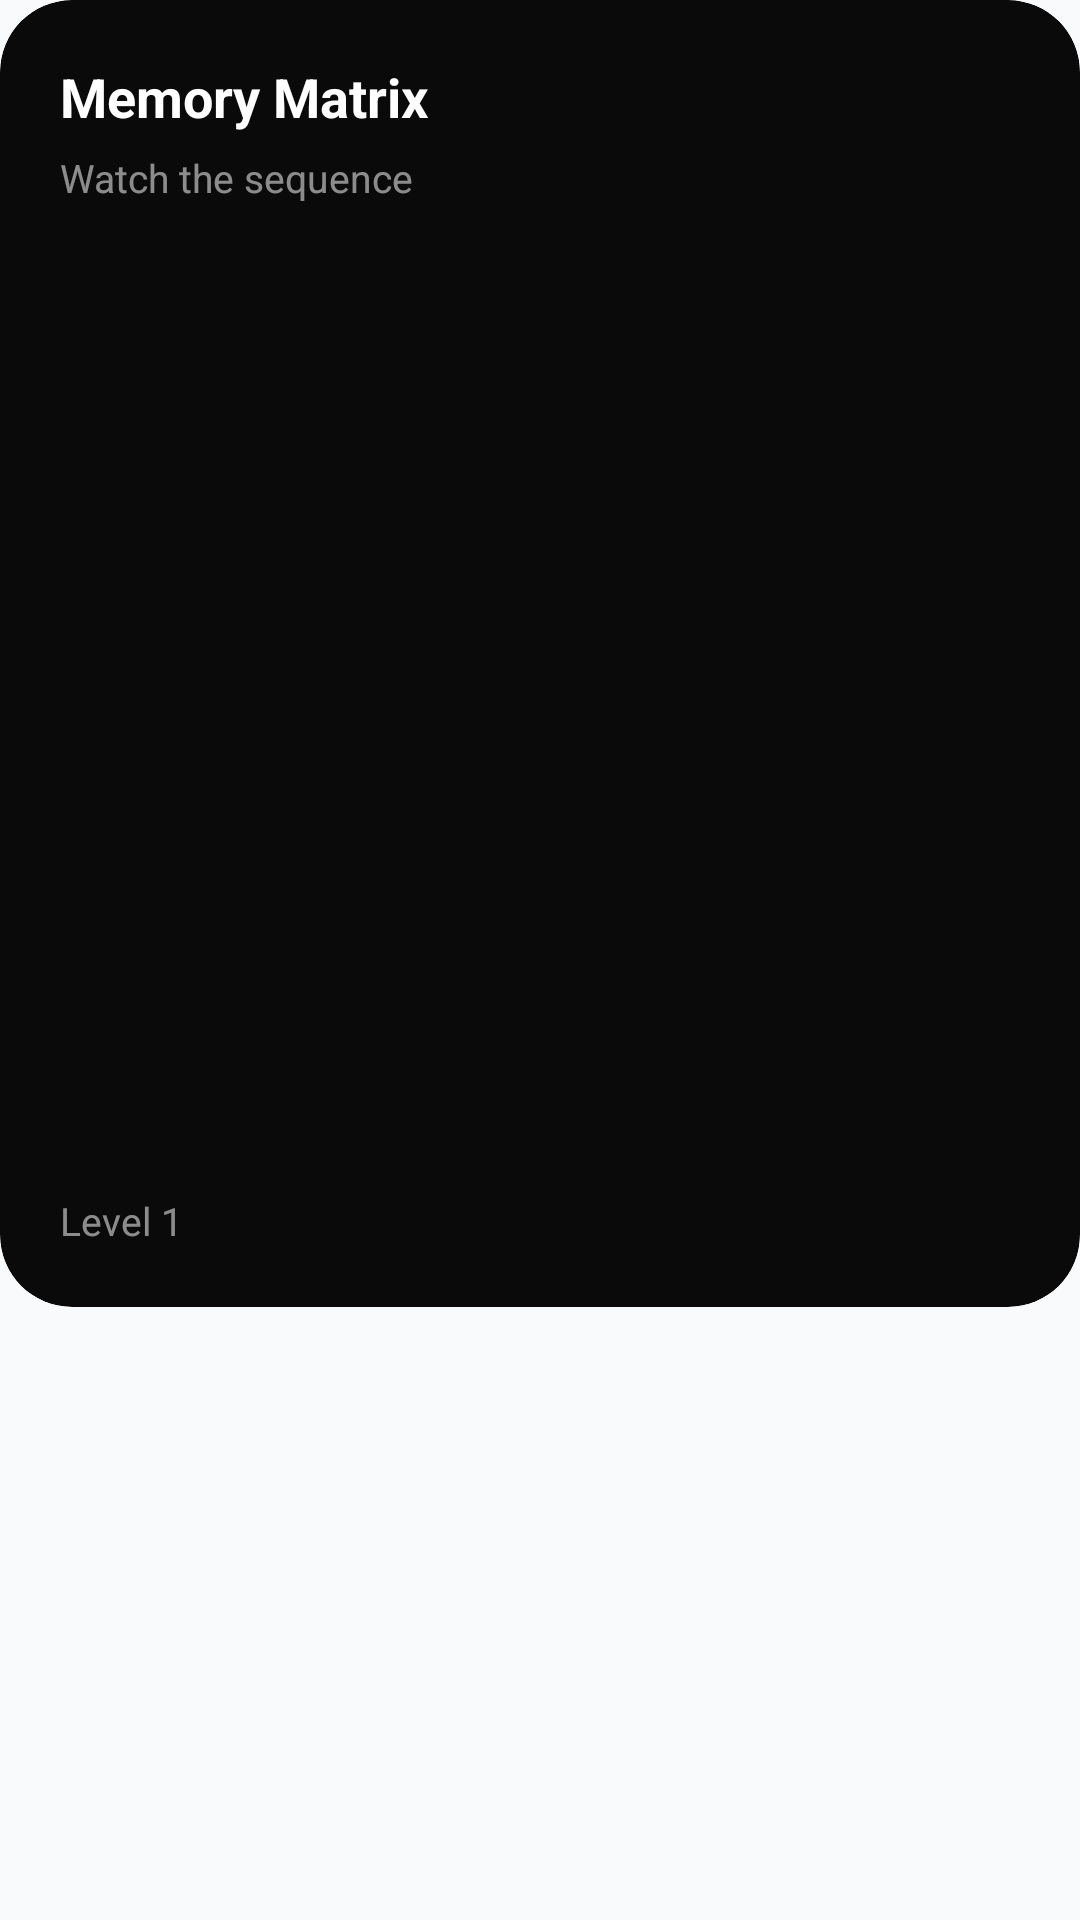

Write the Android layout XML for this screen, with the resource values it uses.
<!-- AndroidManifest.xml: application theme Theme.ZenSwitch.Sage -->
<!-- res/layout/fragment_memory_matrix.xml -->
<?xml version="1.0" encoding="utf-8"?>
<androidx.constraintlayout.widget.ConstraintLayout xmlns:android="http://schemas.android.com/apk/res/android"
    xmlns:app="http://schemas.android.com/apk/res-auto"
    android:layout_width="match_parent"
    android:layout_height="match_parent">

    <androidx.cardview.widget.CardView
        android:id="@+id/card"
        android:layout_width="0dp"
        android:layout_height="wrap_content"
        app:cardBackgroundColor="#0A0A0A"
        app:cardCornerRadius="24dp"
        app:cardElevation="0dp"
        app:layout_constraintStart_toStartOf="parent"
        app:layout_constraintEnd_toEndOf="parent"
        app:layout_constraintTop_toTopOf="parent">

        <LinearLayout
            android:layout_width="match_parent"
            android:layout_height="wrap_content"
            android:orientation="vertical"
            android:padding="20dp"
            android:gravity="center_horizontal">

            <TextView
                android:id="@+id/tvHeader"
                android:layout_width="match_parent"
                android:layout_height="wrap_content"
                android:text="Memory Matrix"
                android:textColor="?attr/colorOnPrimary"
                android:textSize="18sp"
                android:textStyle="bold" />

            <TextView
                android:id="@+id/tvStatus"
                android:layout_width="match_parent"
                android:layout_height="wrap_content"
                android:layout_marginTop="6dp"
                android:text="Watch the sequence"
                android:textColor="#88FFFFFF"
                android:textSize="13sp" />

            <GridLayout
                android:id="@+id/grid"
                android:layout_width="300dp"
                android:layout_height="300dp"
                android:layout_marginTop="16dp"
                android:rowCount="3"
                android:columnCount="3" />

            <TextView
                android:id="@+id/tvLevel"
                android:layout_width="match_parent"
                android:layout_height="wrap_content"
                android:layout_marginTop="14dp"
                android:text="Level 1"
                android:textColor="#88FFFFFF"
                android:textSize="13sp" />

        </LinearLayout>

    </androidx.cardview.widget.CardView>

</androidx.constraintlayout.widget.ConstraintLayout>
<!-- resources referenced by this layout -->
<resources>
  <color name="sage_primary_fixed">#5FAE66</color>
  <color name="white">#FFFFFFFF</color>
  <color name="sage_secondary">@color/sage_primary_light_fixed</color>
  <color name="black">#FF000000</color>
  <color name="button_primary_sage">#5FAE66</color>
  <color name="neutral_bg_fixed">#F8FAFC</color>
  <color name="neutral_text_fixed">#0F172A</color>
  <color name="toolbar_light_green">#EAF3EC</color>
  <color name="neutral_surface_variant_fixed">#F1F5F9</color>
  <color name="neutral_text_muted_fixed">#475569</color>
  <color name="neutral_outline_fixed">#E2E8F0</color>
  <color name="neutral_surface_fixed">#FFFFFF</color>
  <style name="Widget.ZenSwitch.Chip" parent="Widget.MaterialComponents.Chip.Filter">
          <item name="chipCornerRadius">@dimen/radius_full</item>
          <item name="chipStrokeWidth">1dp</item>
          <item name="chipStrokeColor">?attr/colorOutlineVariant</item>
          <item name="chipBackgroundColor">?attr/colorSurfaceVariant</item>
          <item name="android:textColor">?attr/colorOnSurface</item>
          <item name="checkedIconTint">?attr/colorPrimary</item>
          <item name="rippleColor">?attr/colorOutline</item>
      </style>
  <style name="TextAppearance.ZenSwitch.DisplayLarge" parent="TextAppearance.MaterialComponents.Headline3">
          <item name="android:fontFamily">sans-serif</item>
      </style>
  <style name="TextAppearance.ZenSwitch.DisplayMedium" parent="TextAppearance.MaterialComponents.Headline4">
          <item name="android:fontFamily">sans-serif</item>
      </style>
  <style name="TextAppearance.ZenSwitch.DisplaySmall" parent="TextAppearance.MaterialComponents.Headline5">
          <item name="android:fontFamily">sans-serif</item>
      </style>
  <style name="TextAppearance.ZenSwitch.HeadlineLarge" parent="TextAppearance.MaterialComponents.Headline4">
          <item name="android:fontFamily">sans-serif-medium</item>
      </style>
  <style name="TextAppearance.ZenSwitch.HeadlineMedium" parent="TextAppearance.MaterialComponents.Headline5">
          <item name="android:fontFamily">sans-serif-medium</item>
      </style>
  <style name="TextAppearance.ZenSwitch.HeadlineSmall" parent="TextAppearance.MaterialComponents.Headline6">
          <item name="android:fontFamily">sans-serif-medium</item>
      </style>
  <style name="TextAppearance.ZenSwitch.TitleLarge" parent="TextAppearance.MaterialComponents.Subtitle1">
          <item name="android:fontFamily">sans-serif-medium</item>
      </style>
  <style name="TextAppearance.ZenSwitch.TitleMedium" parent="TextAppearance.MaterialComponents.Subtitle2">
          <item name="android:fontFamily">sans-serif-medium</item>
      </style>
  <style name="TextAppearance.ZenSwitch.TitleSmall" parent="TextAppearance.MaterialComponents.Subtitle2">
          <item name="android:fontFamily">sans-serif-medium</item>
      </style>
  <style name="TextAppearance.ZenSwitch.BodyLarge" parent="TextAppearance.MaterialComponents.Body1">
          <item name="android:fontFamily">sans-serif</item>
      </style>
  <style name="TextAppearance.ZenSwitch.BodyMedium" parent="TextAppearance.MaterialComponents.Body2">
          <item name="android:fontFamily">sans-serif</item>
      </style>
  <style name="TextAppearance.ZenSwitch.BodySmall" parent="TextAppearance.MaterialComponents.Caption">
          <item name="android:fontFamily">sans-serif</item>
      </style>
  <style name="TextAppearance.ZenSwitch.LabelLarge" parent="TextAppearance.MaterialComponents.Button">
          <item name="android:fontFamily">sans-serif-medium</item>
      </style>
  <style name="TextAppearance.ZenSwitch.LabelMedium" parent="TextAppearance.MaterialComponents.Button">
          <item name="android:fontFamily">sans-serif-medium</item>
      </style>
  <style name="TextAppearance.ZenSwitch.LabelSmall" parent="TextAppearance.MaterialComponents.Caption">
          <item name="android:fontFamily">sans-serif-medium</item>
      </style>
  <color name="sage_primary_light_fixed">#D7F2DB</color>
  <dimen name="radius_full">999dp</dimen>
</resources>
